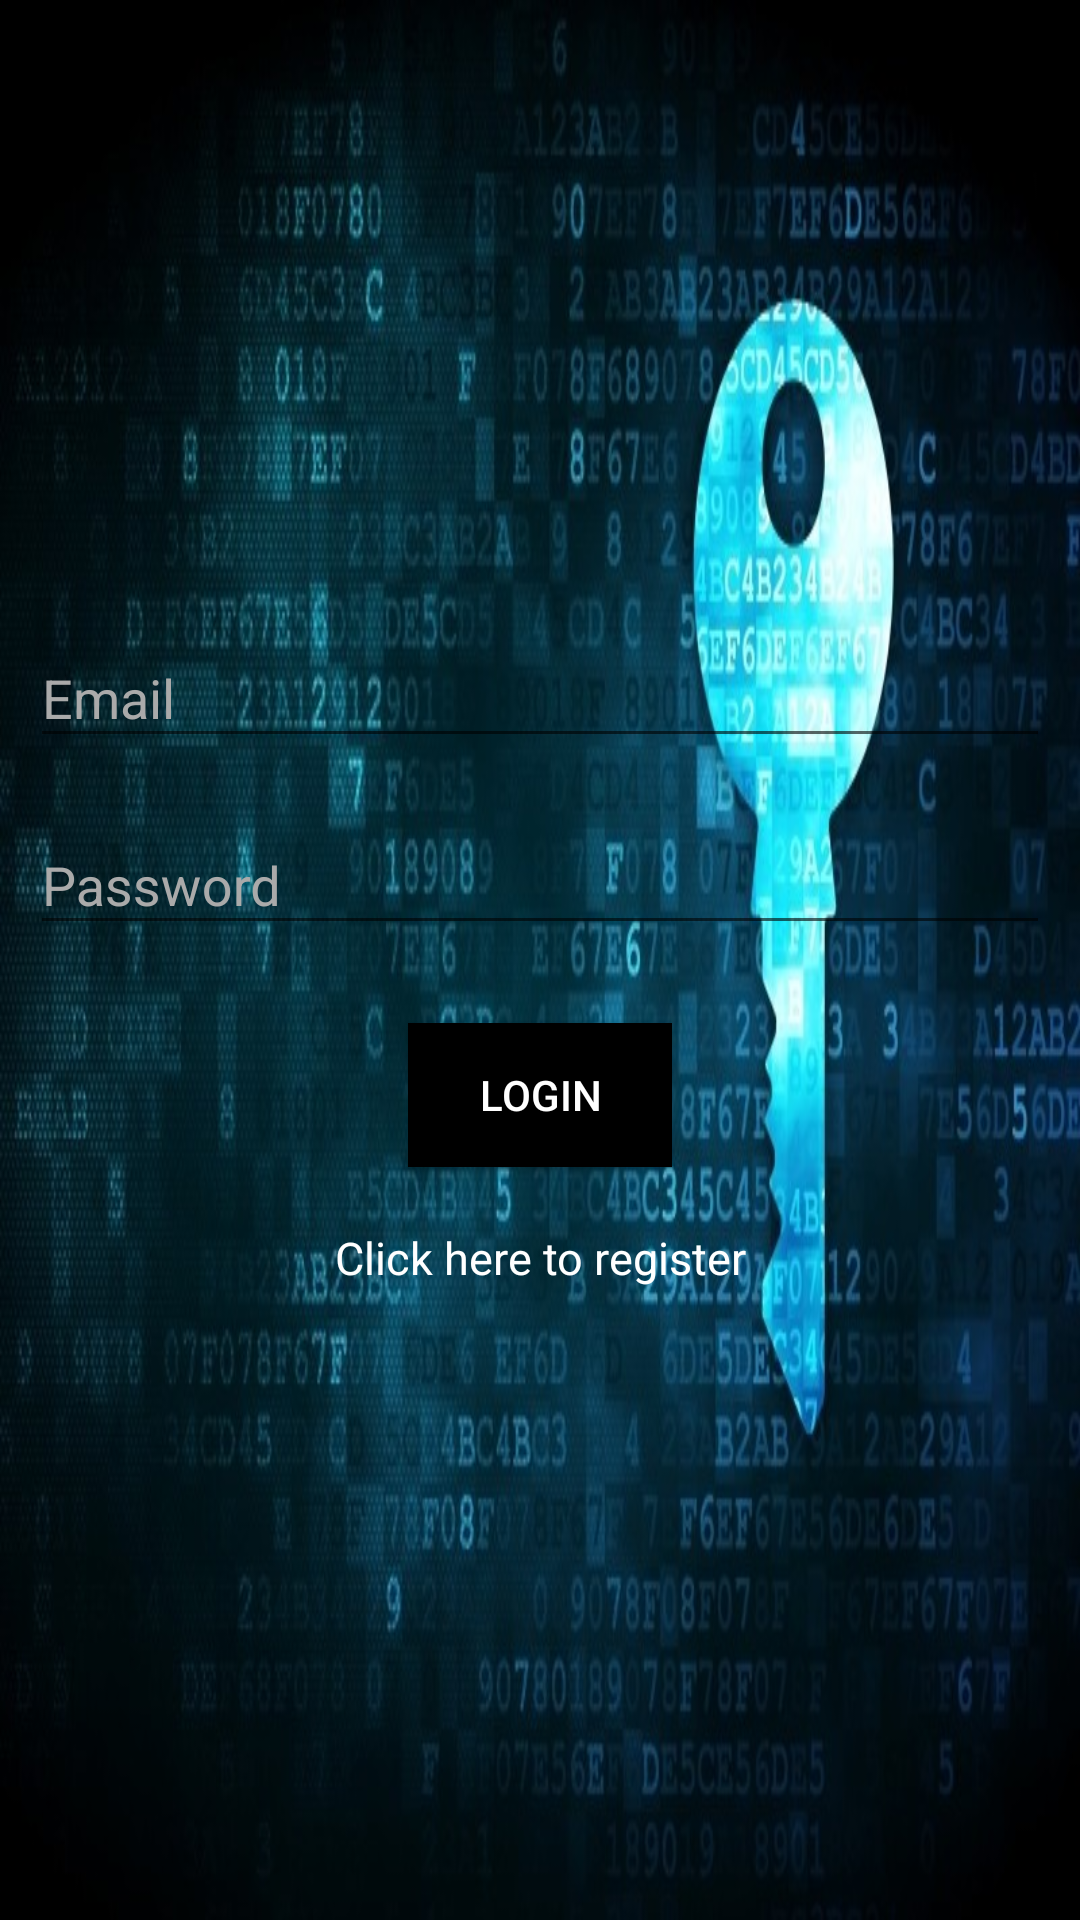

Android layout source for this screen:
<!-- AndroidManifest.xml: application theme AppTheme -->
<!-- res/layout/activity_main.xml -->
<?xml version="1.0" encoding="utf-8"?>
<LinearLayout xmlns:android="http://schemas.android.com/apk/res/android"
    xmlns:app="http://schemas.android.com/apk/res-auto"
    xmlns:tools="http://schemas.android.com/tools"
    android:layout_width="match_parent"
    android:layout_height="match_parent"
    android:background="@drawable/aes"
    android:gravity="center"
    android:orientation="vertical"
    tools:context=".MainActivity">


    <android.support.design.widget.TextInputLayout
        android:layout_width="match_parent"
        android:layout_height="wrap_content"
        android:layout_margin="10dp"
        android:textColorHint="@android:color/darker_gray">

        <AutoCompleteTextView
            android:id="@+id/login_email"
            android:layout_width="match_parent"
            android:layout_height="wrap_content"
            android:hint="Email"
            android:imeOptions="actionNext"
            android:inputType="textEmailAddress"
            android:maxLines="1"
            android:textColor="@android:color/white"
            android:textColorHint="@android:color/darker_gray"
            android:textIsSelectable="false" />

    </android.support.design.widget.TextInputLayout>


    <android.support.design.widget.TextInputLayout
        android:layout_width="match_parent"
        android:layout_height="wrap_content"
        android:textColorHint="@android:color/darker_gray">

        <AutoCompleteTextView
            android:id="@+id/login_password"
            android:layout_width="match_parent"
            android:layout_height="wrap_content"
            android:layout_margin="10dp"
            android:hint="Password"
            android:imeOptions="actionUnspecified"
            android:inputType="textPassword"
            android:maxLines="1"
            android:textColor="@android:color/white"
            android:textColorHint="@android:color/darker_gray"
            android:textIsSelectable="false" />

    </android.support.design.widget.TextInputLayout>

    <Button
        android:id="@+id/login_sign_in_button"
        android:layout_width="wrap_content"
        android:layout_height="wrap_content"
        android:layout_gravity="center"
        android:layout_marginTop="16dp"
        android:background="@android:color/black"
        android:text="Login"
        android:textColor="@android:color/white" />

    <TextView
        android:layout_width="match_parent"
        android:layout_height="wrap_content"
        android:layout_margin="20dp"
        android:gravity="center"
        android:id="@+id/regpage"
        android:text="Click here to register"
        android:textColor="@android:color/white"
        android:textSize="15dp" />
</LinearLayout>
<!-- resources referenced by this layout -->
<resources>
  <!-- drawable aes: jpg bitmap (drawable, 95498 bytes) -->
  <style name="AppTheme" parent="Theme.AppCompat.Light.DarkActionBar">
          
          <item name="colorPrimary">@color/colorPrimary</item>
          <item name="colorPrimaryDark">@color/colorPrimaryDark</item>
          <item name="colorAccent">@color/colorAccent</item>
      </style>
  <color name="colorPrimary">#2B2B2B</color>
  <color name="colorPrimaryDark">#000000</color>
  <color name="colorAccent">#FFFFFF</color>
</resources>
